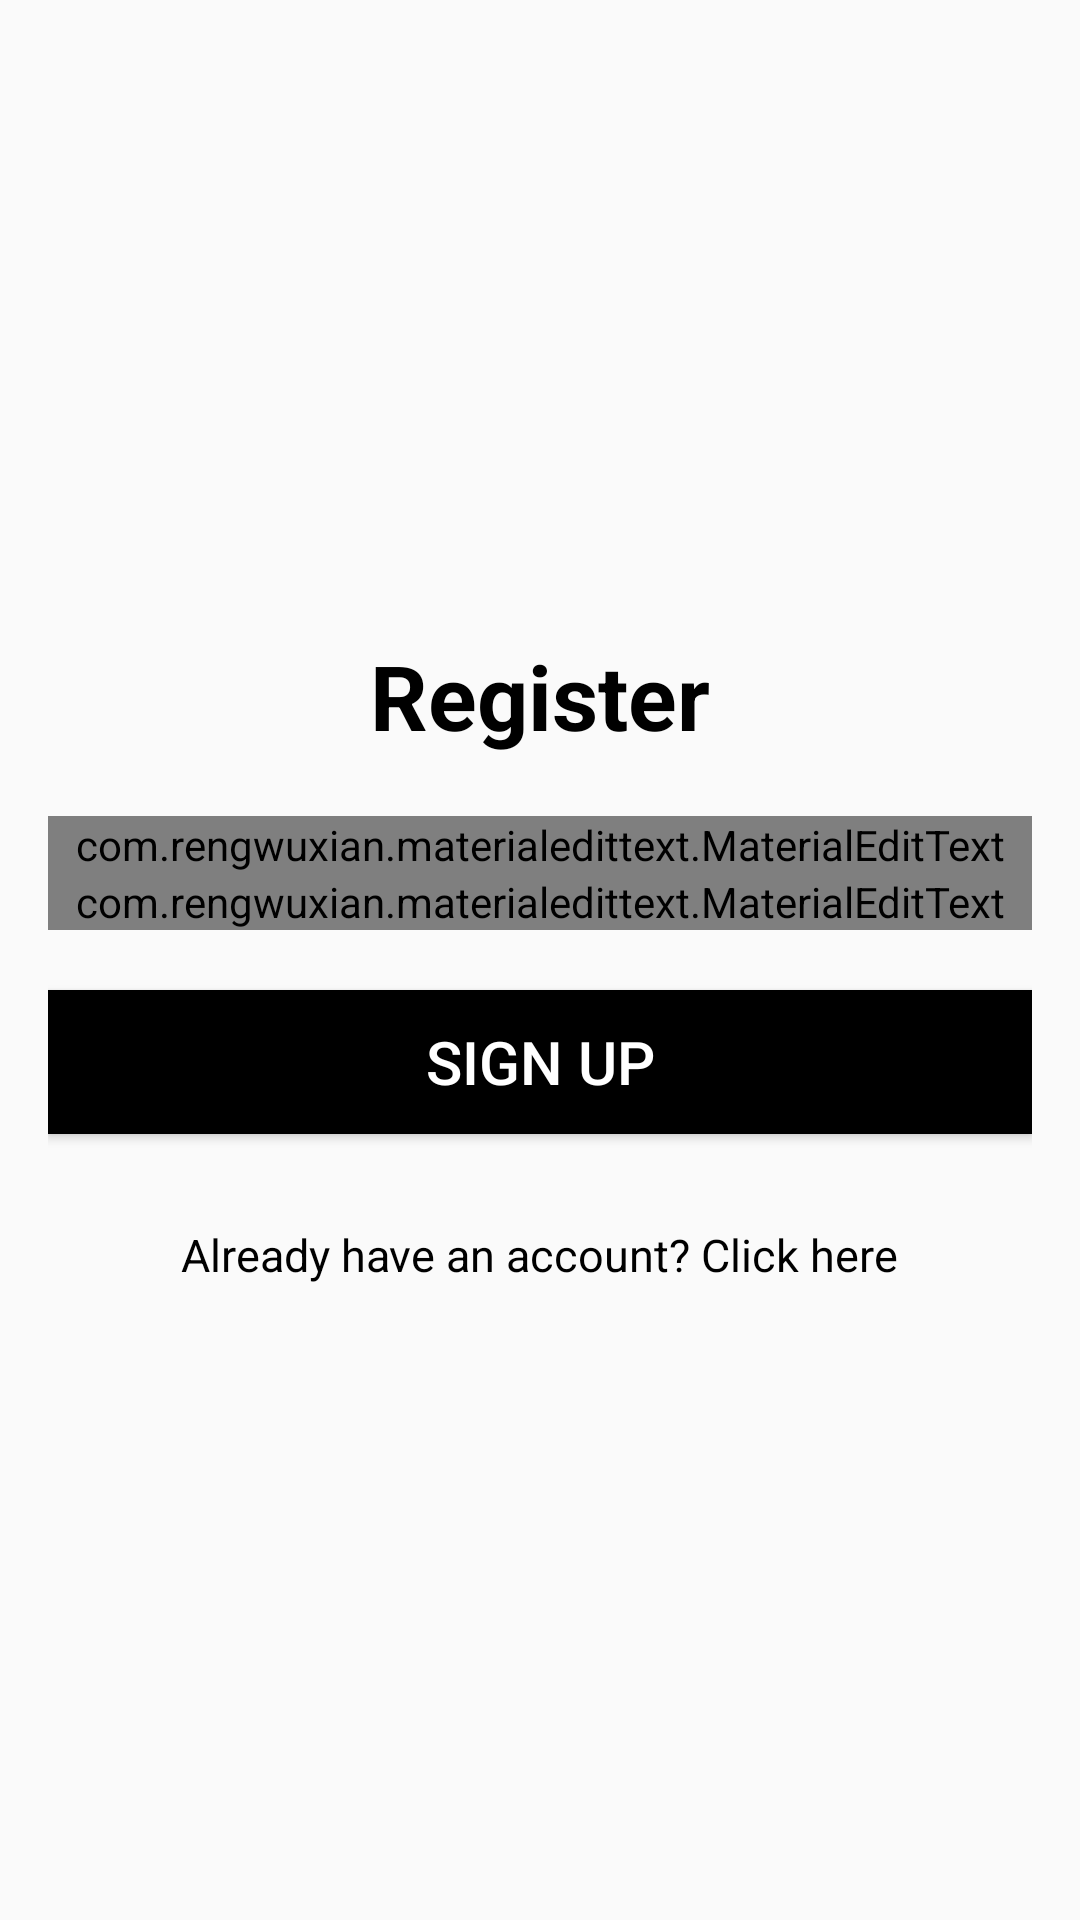

Produce the Android XML layout that renders to this screen, including the resource entries it uses.
<!-- AndroidManifest.xml: application theme AppTheme -->
<!-- res/layout/activity_register.xml -->
<?xml version="1.0" encoding="utf-8"?>
<LinearLayout xmlns:android="http://schemas.android.com/apk/res/android"
    xmlns:app="http://schemas.android.com/apk/res-auto"
    xmlns:tools="http://schemas.android.com/tools"
    android:layout_width="match_parent"
    android:layout_height="match_parent"
    android:gravity="center"
    android:orientation="vertical"
    android:padding="16dp"
    tools:context=".RegisterActivity">

    <TextView
        android:layout_width="wrap_content"
        android:layout_height="wrap_content"
        android:text="Register"
        android:textColor="@color/colorBlack"
        android:textSize="30sp"
        android:textStyle="bold" />

    <com.rengwuxian.materialedittext.MaterialEditText
        android:id="@+id/email"
        android:layout_width="match_parent"
        android:layout_height="wrap_content"
        android:layout_marginTop="20dp"
        android:hint="email"
        android:inputType="textEmailAddress"
        app:met_floatingLabel="normal" />

    <com.rengwuxian.materialedittext.MaterialEditText
        android:id="@+id/password"
        android:layout_width="match_parent"
        android:layout_height="wrap_content"
        android:hint="password"
        android:inputType="textPassword"
        app:met_floatingLabel="normal" />

    <Button
        android:id="@+id/btn_signin"
        android:layout_width="match_parent"
        android:layout_height="wrap_content"
        android:layout_marginTop="20dp"
        android:background="@color/colorBlack"
        android:text="Sign Up"
        android:textColor="@color/colorWhite"
        android:textSize="20sp" />

    <TextView
        android:id="@+id/tv_login"
        android:layout_width="wrap_content"
        android:layout_height="wrap_content"
        android:layout_marginTop="30dp"
        android:text="Already have an account? Click here"
        android:textColor="@color/colorBlack"
        android:textSize="15sp" />

    
    
    
    
</LinearLayout>
<!-- resources referenced by this layout -->
<resources>
  <color name="colorBlack">#000</color>
  <color name="colorWhite">#FFF</color>
  <style name="AppTheme" parent="Theme.AppCompat.Light.NoActionBar">
          
          <item name="colorPrimary">@color/colorPrimary</item>
          <item name="colorPrimaryDark">@color/colorPrimaryDark</item>
          <item name="colorAccent">@color/colorAccent</item>
          <item name="android:colorControlNormal">@color/colorBlack</item>
          <item name="android:textColorSecondary">@color/colorWhite</item>
          <item name="android:src">@color/colorBlack</item>
      </style>
  <color name="colorPrimary">#024265</color>
  <color name="colorPrimaryDark">#024265</color>
  <color name="colorAccent">#03DAC5</color>
</resources>
